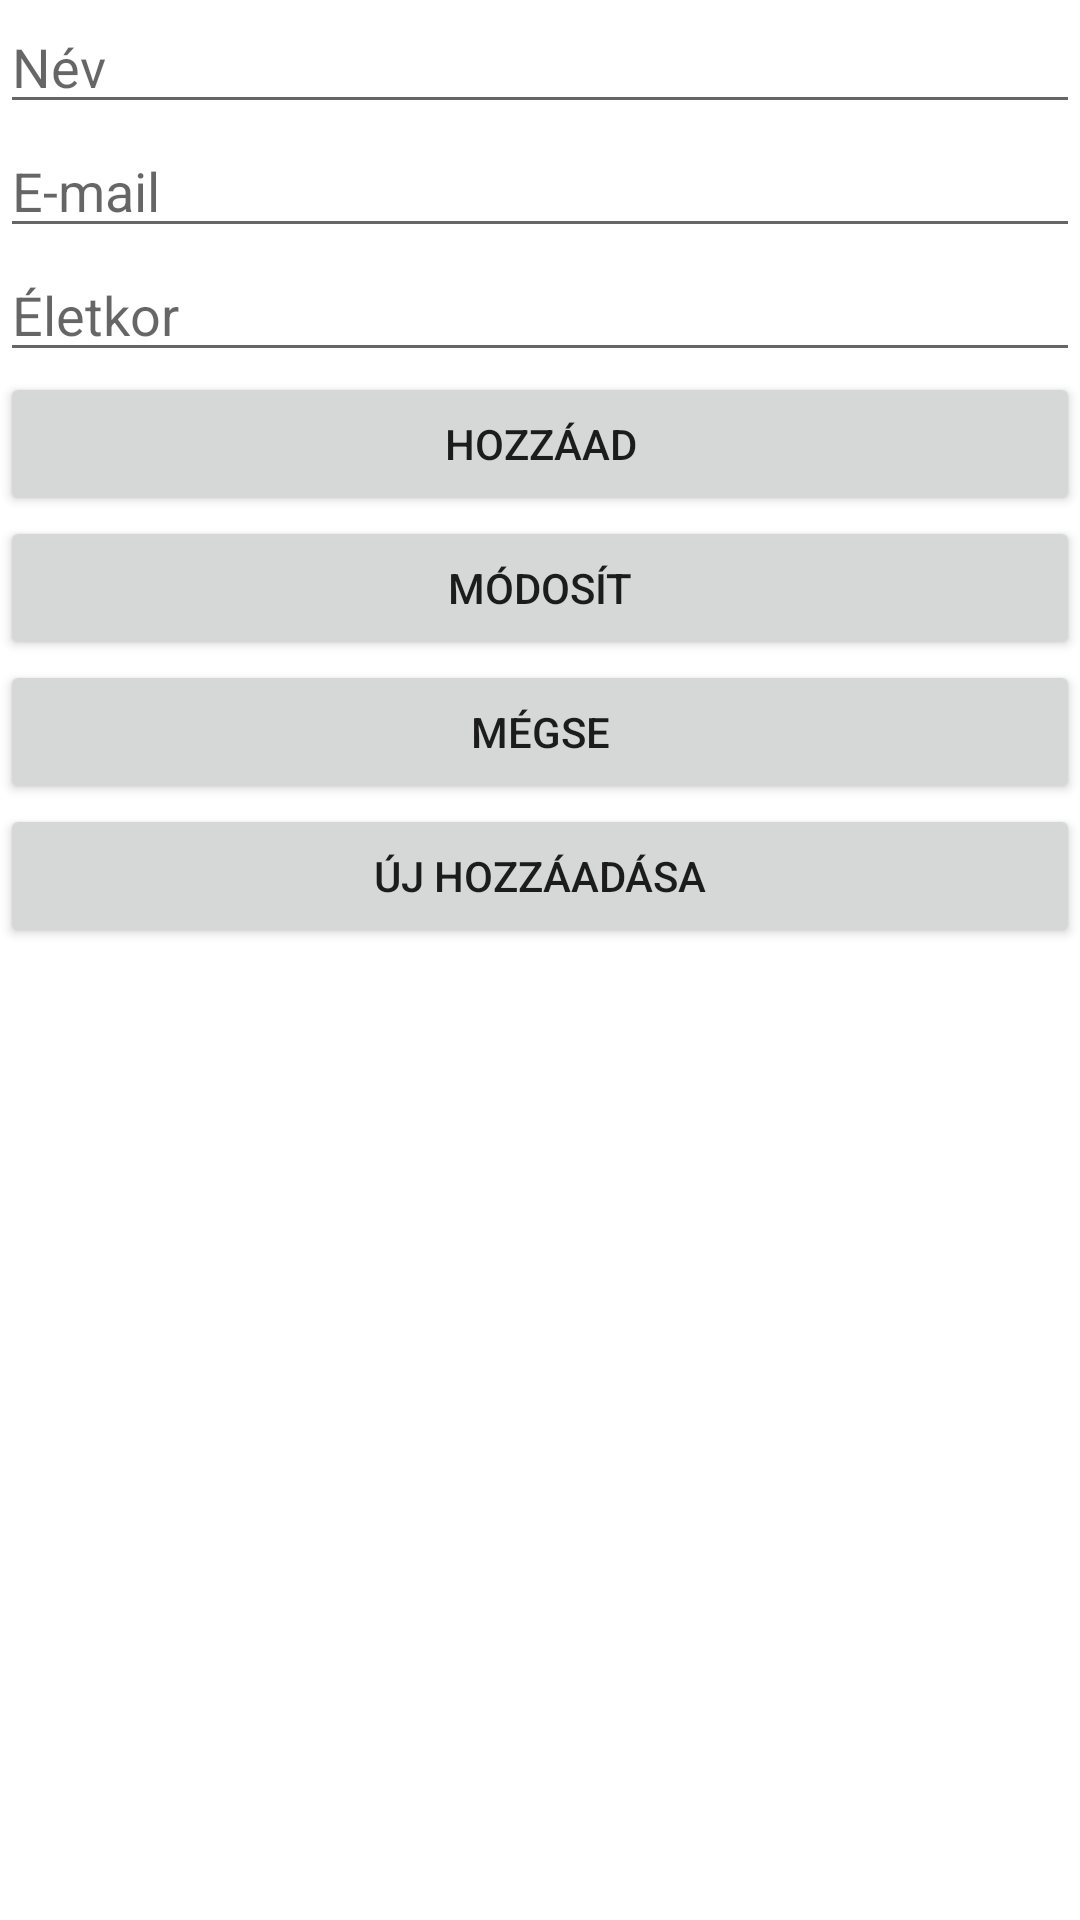

Here is an Android app screen rendered from its layout file. Give the layout XML and the strings, colors and styles it references.
<!-- AndroidManifest.xml: application theme Theme.PeopleRestClient -->
<!-- res/layout/activity_main.xml -->
<?xml version="1.0" encoding="utf-8"?>
<LinearLayout xmlns:android="http://schemas.android.com/apk/res/android"
    xmlns:app="http://schemas.android.com/apk/res-auto"
    xmlns:tools="http://schemas.android.com/tools"
    android:layout_width="match_parent"
    android:layout_height="match_parent"
    android:orientation="vertical"
    tools:context=".MainActivity">

    <ProgressBar
        android:layout_width="match_parent"
        android:layout_height="wrap_content"
        android:id="@+id/progressBar"
        android:visibility="gone"
        />
    <LinearLayout
        android:layout_width="match_parent"
        android:layout_height="wrap_content"
        android:id="@+id/personForm"
        android:orientation="vertical"
        >
        <EditText
            android:layout_width="match_parent"
            android:layout_height="wrap_content"
            android:hint="ID"
            android:inputType="number"
            android:visibility="gone"
            android:id="@+id/id"
            />
        <EditText
            android:layout_width="match_parent"
            android:layout_height="wrap_content"
            android:hint="Név"
            android:inputType="textPersonName"
            android:id="@+id/name"
            />
        <EditText
            android:layout_width="match_parent"
            android:layout_height="wrap_content"
            android:inputType="textEmailAddress"
            android:hint="E-mail"
            android:id="@+id/email"
            />
        <EditText
            android:layout_width="match_parent"
            android:layout_height="wrap_content"
            android:inputType="number"
            android:maxLength="3"
            android:hint="Életkor"
            android:id="@+id/age"
            />
        <Button
            android:layout_width="match_parent"
            android:layout_height="wrap_content"
            android:text="Hozzáad"
            android:id="@+id/btnHozzad"
            />
        <Button
            android:layout_width="match_parent"
            android:layout_height="wrap_content"
            android:text="Módosít"
            android:id="@+id/btnModosit"
            />
        <Button
            android:layout_width="match_parent"
            android:layout_height="wrap_content"
            android:text="Mégse"
            android:id="@+id/btnMegse"
            />
    </LinearLayout>

    <Button
        android:layout_width="match_parent"
        android:layout_height="wrap_content"
        android:id="@+id/btnUj"
        android:text="Új hozzáadása"
        />

    <ListView
        android:id="@+id/adatok"
        android:layout_width="match_parent"
        android:layout_height="wrap_content"
        tools:listitem="@layout/person_list_item"
        />

</LinearLayout>
<!-- res/layout/person_list_item.xml (included above) -->
<?xml version="1.0" encoding="utf-8"?>
<androidx.constraintlayout.widget.ConstraintLayout xmlns:android="http://schemas.android.com/apk/res/android"
    xmlns:app="http://schemas.android.com/apk/res-auto"
    android:layout_width="match_parent"
    android:layout_height="match_parent">

    <TextView
        android:id="@+id/delete"
        android:layout_width="wrap_content"
        android:layout_height="wrap_content"
        android:text="Törlés"
        android:textColor="@color/red"
        android:textSize="20sp"
        app:layout_constraintEnd_toEndOf="parent"
        app:layout_constraintTop_toTopOf="parent" />

    <TextView
        android:id="@+id/update"
        android:layout_width="wrap_content"
        android:layout_height="wrap_content"
        android:layout_marginEnd="8dp"
        android:text="Módosítás"
        android:textColor="@color/green"
        android:textSize="20sp"
        app:layout_constraintEnd_toStartOf="@id/delete"
        app:layout_constraintTop_toTopOf="parent" />

    <TextView
        android:layout_width="wrap_content"
        android:layout_height="wrap_content"
        android:text="Gipsz Jakab"
        android:textSize="20sp"
        android:id="@+id/name"
        app:layout_constraintTop_toTopOf="parent"
        app:layout_constraintStart_toStartOf="parent"
        />
    <TextView
        android:layout_width="wrap_content"
        android:layout_height="wrap_content"
        android:id="@+id/age"
        android:text=" (33)"
        android:textSize="20sp"
        app:layout_constraintTop_toTopOf="parent"
        app:layout_constraintStart_toEndOf="@id/name"
        />
</androidx.constraintlayout.widget.ConstraintLayout>
<!-- resources referenced by this layout -->
<resources>
  <color name="green">#007F00</color>
  <color name="red">#FF0000</color>
  <style name="Theme.PeopleRestClient" parent="Theme.MaterialComponents.DayNight.DarkActionBar">
          
          <item name="colorPrimary">@color/purple_500</item>
          <item name="colorPrimaryVariant">@color/purple_700</item>
          <item name="colorOnPrimary">@color/white</item>
          
          <item name="colorSecondary">@color/teal_200</item>
          <item name="colorSecondaryVariant">@color/teal_700</item>
          <item name="colorOnSecondary">@color/black</item>
          
          <item name="android:statusBarColor" tools:targetApi="l">?attr/colorPrimaryVariant</item>
          
      </style>
  <color name="purple_500">#FF6200EE</color>
  <color name="purple_700">#FF3700B3</color>
  <color name="white">#FFFFFFFF</color>
  <color name="teal_200">#FF03DAC5</color>
  <color name="teal_700">#FF018786</color>
  <color name="black">#FF000000</color>
</resources>
